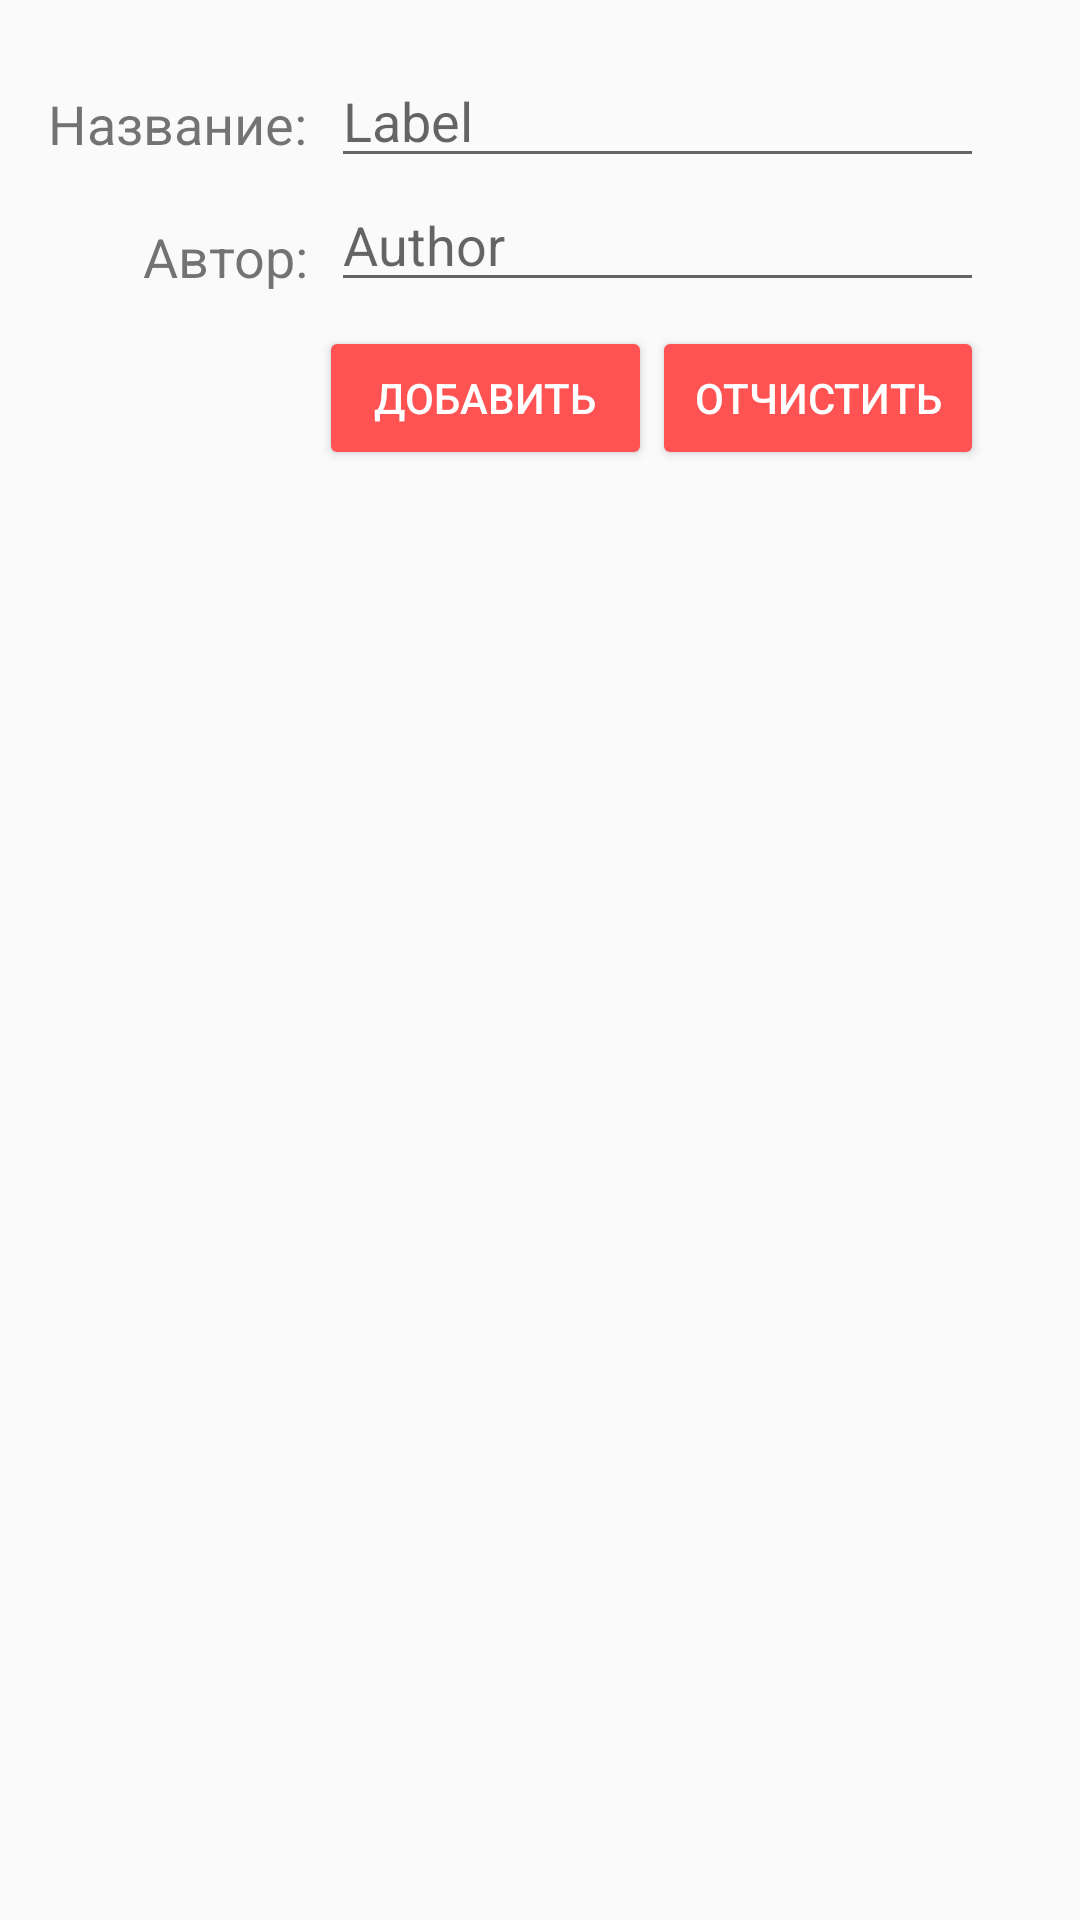

Layout XML and referenced resources for this Android screen:
<!-- AndroidManifest.xml: application theme AppTheme -->
<!-- res/layout/activity_main.xml -->
<?xml version="1.0" encoding="utf-8"?>
<LinearLayout xmlns:android="http://schemas.android.com/apk/res/android"
    xmlns:tools="http://schemas.android.com/tools"
    android:id="@+id/activity_main"
    android:layout_width="match_parent"
    android:layout_height="match_parent"
    tools:context="com.bis_idea.dbupdater.MainActivity"
    android:orientation="vertical">

    <LinearLayout
        android:orientation="horizontal"
        android:layout_width="match_parent"
        android:layout_height="wrap_content">

        <LinearLayout
            android:orientation="vertical"
            android:layout_width="wrap_content"
            android:layout_height="match_parent">

            <TextView
                android:text="Название:"
                android:layout_width="match_parent"
                android:layout_height="wrap_content"
                android:id="@+id/textView"
                android:layout_marginTop="29dp"
                android:layout_marginLeft="16dp"
                android:layout_marginRight="4dp"
                android:textSize="18sp"
                android:gravity="right" />

            <TextView
                android:text="Автор:"
                android:layout_width="match_parent"
                android:layout_height="wrap_content"
                android:id="@+id/textView2"
                android:layout_marginTop="20dp"
                android:layout_marginLeft="16dp"
                android:layout_marginRight="4dp"
                android:textSize="18sp"
                android:gravity="right" />
        </LinearLayout>

        <LinearLayout
            android:orientation="vertical"
            android:layout_width="match_parent"
            android:layout_height="match_parent"
            android:layout_marginRight="32dp">

            <EditText
                android:layout_width="match_parent"
                android:layout_height="wrap_content"
                android:inputType="textPersonName"
                android:ems="10"
                android:id="@+id/editText"
                android:layout_alignParentTop="true"
                android:layout_alignParentLeft="true"
                android:layout_alignParentStart="true"
                android:layout_marginLeft="4dp"
                android:layout_marginTop="18dp"
                android:hint="Label"
                android:layout_weight="1" />

            <EditText
                android:layout_width="match_parent"
                android:layout_height="wrap_content"
                android:inputType="textPersonName"
                android:ems="10"
                android:id="@+id/editText2"
                android:layout_below="@+id/editText"
                android:layout_alignParentLeft="true"
                android:layout_alignParentStart="true"
                android:layout_marginBottom="4dp"
                android:layout_marginLeft="4dp"
                android:hint="Author"
                android:layout_weight="1" />

            <LinearLayout
                android:orientation="horizontal"
                android:layout_width="match_parent"
                android:layout_height="wrap_content"
                android:layout_weight="1">

                <Button
                    android:text="Добавить"
                    android:layout_width="match_parent"
                    android:layout_height="wrap_content"
                    android:id="@+id/button"
                    android:layout_weight="1"
                    android:layout_marginBottom="4dp"
                    android:layout_marginTop="4dp"
                    style="@style/Widget.AppCompat.Button.Colored" />

                <Button
                    android:layout_width="match_parent"
                    android:layout_height="wrap_content"
                    android:id="@+id/button2"
                    android:layout_weight="1"
                    android:text="Отчистить"
                    android:layout_marginBottom="4dp"
                    android:layout_marginTop="4dp"
                    style="@style/Widget.AppCompat.Button.Colored" />

            </LinearLayout>

        </LinearLayout>
    </LinearLayout>

    <android.support.v7.widget.RecyclerView
        android:id="@+id/recycler_view"
        android:scrollbars="vertical"
        android:layout_width="match_parent"
        android:layout_height="match_parent"/>

    <android.support.v4.widget.SwipeRefreshLayout
        xmlns:android="http://schemas.android.com/apk/res/android"
        android:id="@+id/swipe_container"
        android:layout_width="match_parent"
        android:layout_height="match_parent"></android.support.v4.widget.SwipeRefreshLayout>
</LinearLayout>
<!-- resources referenced by this layout -->
<resources>
  <style name="AppTheme" parent="android:Theme.Material.Light">
                  
                  <item name="android:colorPrimary">@color/colorPrimary</item>
                  <item name="android:colorPrimaryDark">@color/colorPrimaryDark</item>
                  <item name="android:colorAccent">@color/colorAccent</item>
          </style>
  <color name="colorPrimary">#9C27B0</color>
  <color name="colorPrimaryDark">#7B1FA2</color>
  <color name="colorAccent">#FF5252</color>
</resources>
